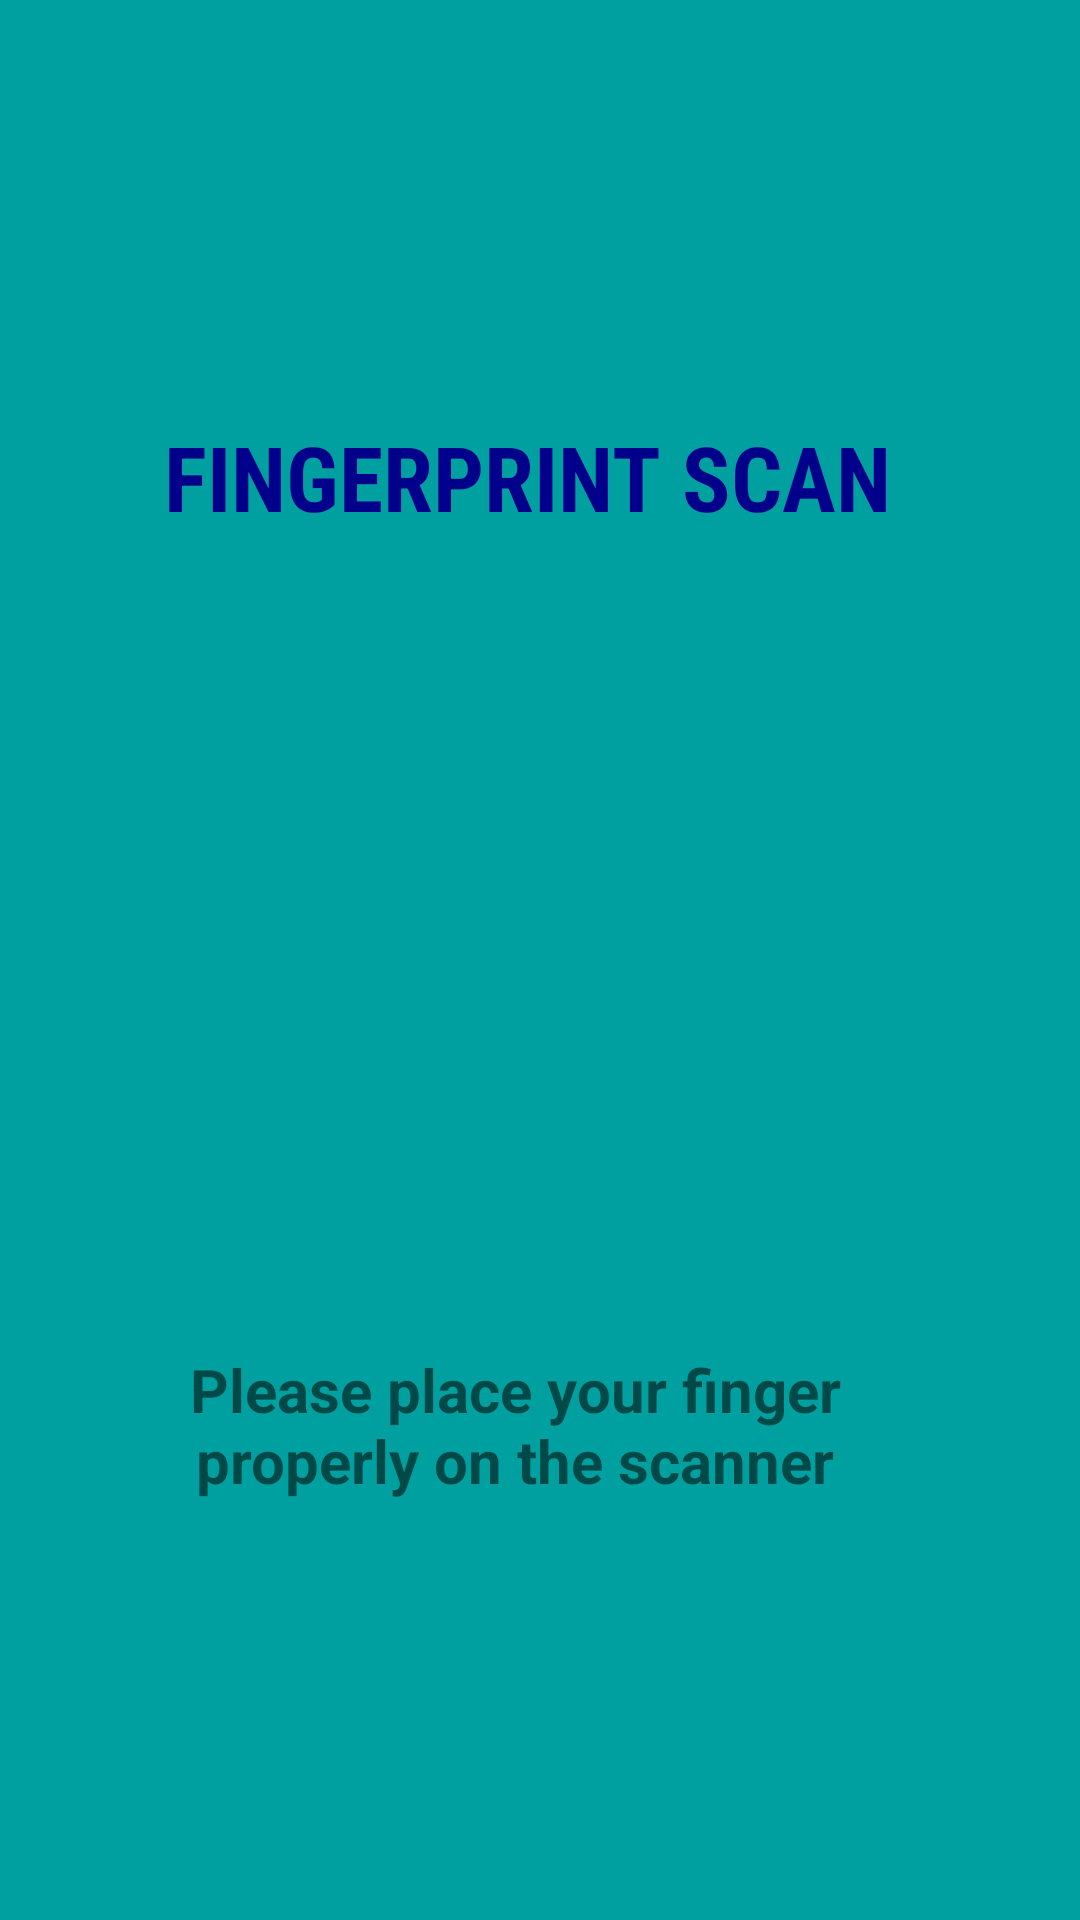

Layout XML and referenced resources for this Android screen:
<!-- AndroidManifest.xml: application theme Theme.PSMaRT -->
<!-- res/layout/activity_register_fingerprint.xml -->
<?xml version="1.0" encoding="utf-8"?>
<androidx.constraintlayout.widget.ConstraintLayout xmlns:android="http://schemas.android.com/apk/res/android"
    xmlns:app="http://schemas.android.com/apk/res-auto"
    xmlns:tools="http://schemas.android.com/tools"
    android:layout_width="match_parent"
    android:layout_height="match_parent"
    android:background="@color/persian_green"
    tools:context=".RegisterFingerprintActivity">


    <TextView
        android:id="@+id/textView"
        android:layout_width="281dp"
        android:layout_height="70dp"
        android:layout_marginTop="124dp"
        android:gravity="center"
        android:text="FINGERPRINT SCAN"
        android:textColor="#00008B"
        android:textSize="30dp"
        android:textStyle="bold"
        android:fontFamily="sans-serif-condensed"
        app:layout_constraintEnd_toEndOf="parent"
        app:layout_constraintHorizontal_bias="0.447"
        app:layout_constraintStart_toStartOf="parent"
        app:layout_constraintTop_toTopOf="parent" />

    <ImageView
        android:id="@+id/imageView"
        android:layout_width="132dp"
        android:layout_height="110dp"
        android:layout_marginTop="28dp"
        android:src="@drawable/ic_baseline_fingerprint_24"
        app:layout_constraintEnd_toEndOf="parent"
        app:layout_constraintHorizontal_bias="0.462"
        app:layout_constraintStart_toStartOf="parent"
        app:layout_constraintTop_toBottomOf="@+id/textView" />

    <TextView
        android:layout_width="257dp"
        android:layout_height="94dp"
        android:layout_marginTop="96dp"
        android:gravity="center"
        android:text="Please place your finger properly on the scanner"
        android:textSize="20dp"
        android:textStyle="bold"
        app:layout_constraintBottom_toBottomOf="parent"
        app:layout_constraintEnd_toEndOf="parent"
        app:layout_constraintHorizontal_bias="0.422"
        app:layout_constraintStart_toStartOf="parent"
        app:layout_constraintTop_toBottomOf="@+id/imageView"
        app:layout_constraintVertical_bias="0.0" />

</androidx.constraintlayout.widget.ConstraintLayout>
<!-- resources referenced by this layout -->
<resources>
  <color name="persian_green">#00A0A0</color>
  <style name="Theme.PSMaRT" parent="Theme.MaterialComponents.DayNight.NoActionBar">
  
      </style>
</resources>
